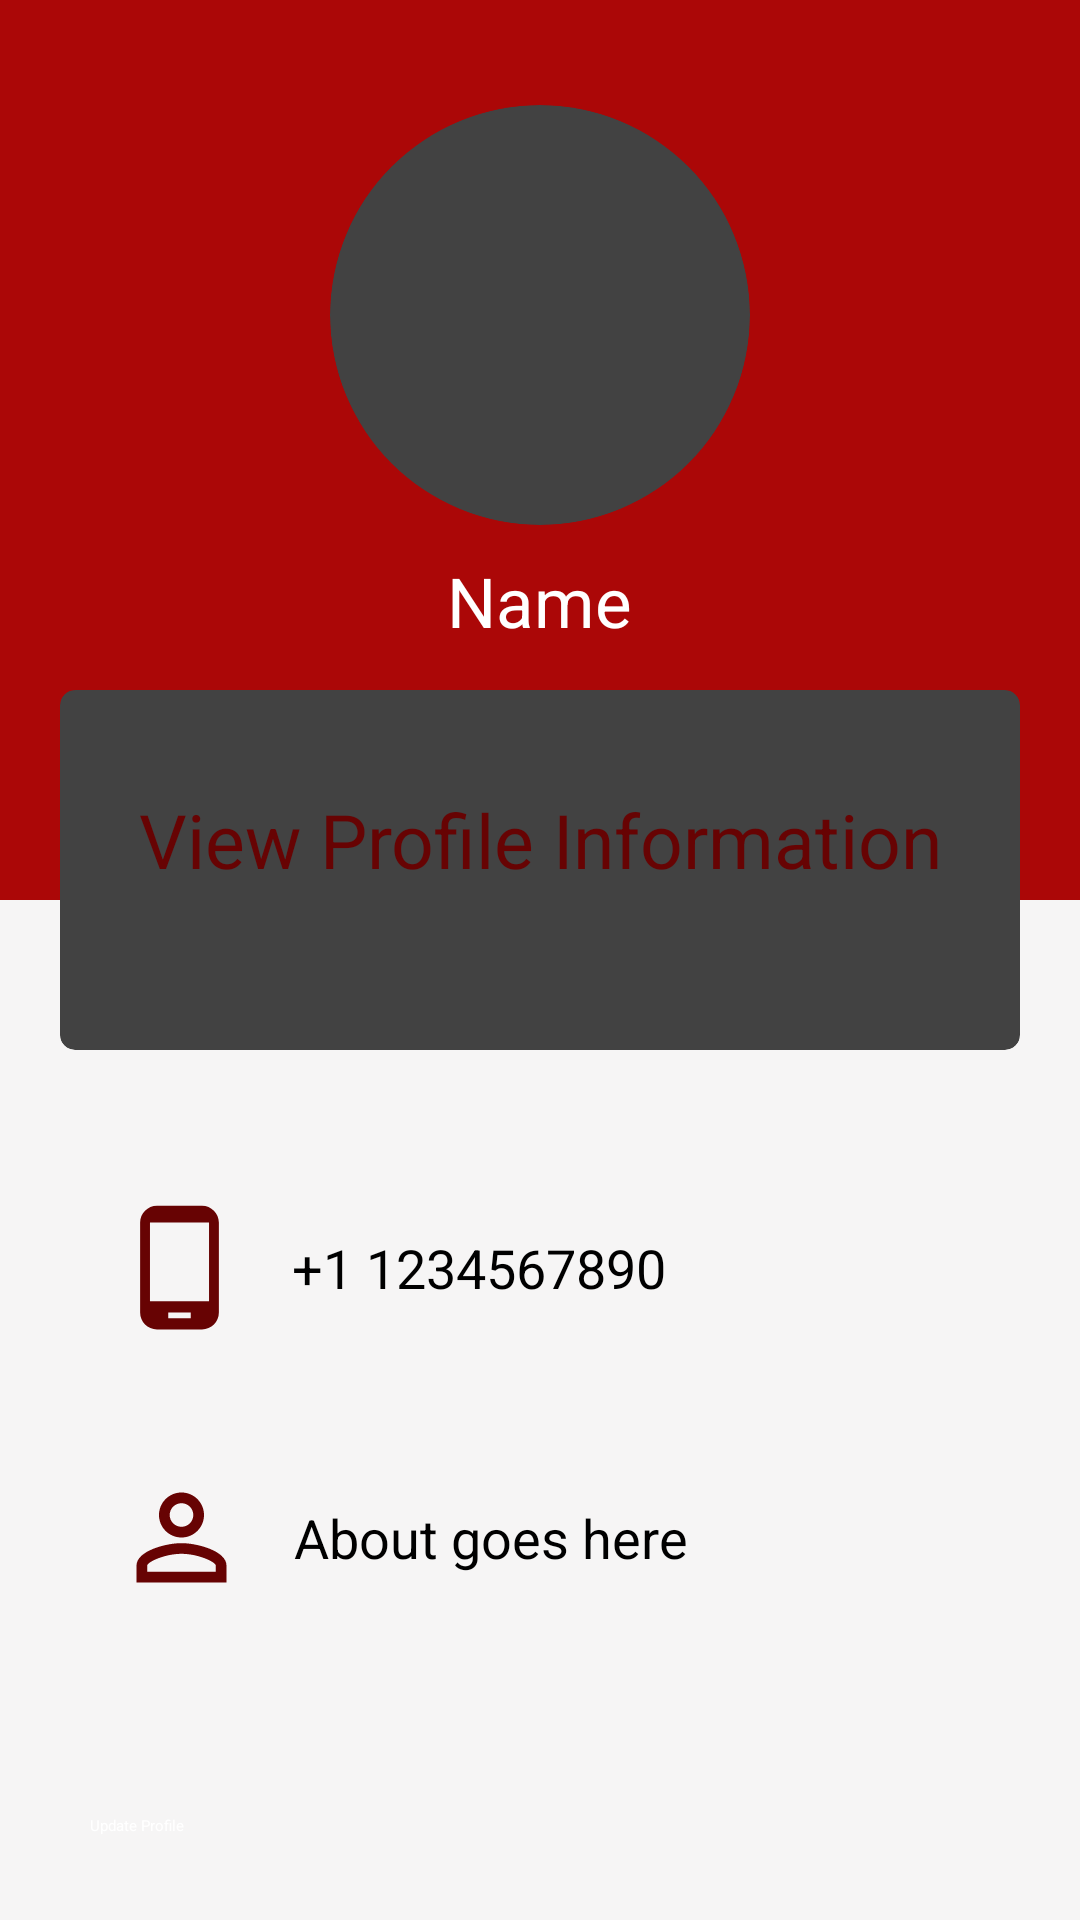

Produce the Android XML layout that renders to this screen, including the resource entries it uses.
<!-- AndroidManifest.xml: application theme Theme.HomeShare -->
<!-- res/layout/fragment_profile.xml -->
<?xml version="1.0" encoding="utf-8"?>
<androidx.constraintlayout.widget.ConstraintLayout xmlns:android="http://schemas.android.com/apk/res/android"
    xmlns:app="http://schemas.android.com/apk/res-auto"
    xmlns:tools="http://schemas.android.com/tools"
    android:layout_width="match_parent"
    android:layout_height="550dp"
    tools:context=".ui.profile.ProfileFragment"
    android:id="@+id/fragment_profile">

    <ScrollView
        android:layout_width="match_parent"
        android:layout_height="match_parent"
        >

    <LinearLayout xmlns:android="http://schemas.android.com/apk/res/android"
        xmlns:app="http://schemas.android.com/apk/res-auto"
        xmlns:tools="http://schemas.android.com/tools"
        android:layout_width="match_parent"
        android:layout_height="match_parent"
        android:orientation="vertical"
        android:background="#F6F5F5"
        >

        <RelativeLayout
            android:layout_width="match_parent"
            android:layout_height="350dp">

            <LinearLayout
                android:layout_width="match_parent"
                android:layout_height="300dp"
                android:background="#AB0707"
                android:orientation="vertical">

                <androidx.cardview.widget.CardView
                    android:layout_width="140dp"
                    android:layout_height="140dp"
                    android:layout_gravity="center_horizontal"
                    android:layout_marginTop="35dp"
                    android:foregroundGravity="center_horizontal"
                    app:cardCornerRadius="100dp">

                    <ImageView
                        android:layout_width="match_parent"
                        android:layout_height="match_parent"
                        />
                </androidx.cardview.widget.CardView>

                <EditText
                    android:id="@+id/personName"
                    android:layout_width="wrap_content"
                    android:layout_height="wrap_content"
                    android:layout_gravity="center_horizontal"
                    android:layout_marginTop="10dp"
                    android:text="Name"
                    android:textColor="#fff"
                    android:textSize="23dp" />
            </LinearLayout>

            <androidx.cardview.widget.CardView
                android:layout_width="match_parent"
                android:layout_height="120dp"
                android:layout_alignParentBottom="true"
                android:layout_marginLeft="20dp"
                android:layout_marginRight="20dp"
                android:layout_centerHorizontal="true"
                app:cardCornerRadius="5dp">

                <TextView
                    android:layout_width="match_parent"
                    android:layout_centerHorizontal="true"
                    android:layout_height="100dp"
                    android:gravity="center"
                    android:text="View Profile Information"
                    android:textColor="#670303"
                    android:textSize="25sp"/>
            </androidx.cardview.widget.CardView>
        </RelativeLayout>

        <LinearLayout
            android:layout_width="match_parent"
            android:layout_height="wrap_content"
            android:orientation="vertical"
            android:gravity="center"
            android:layout_marginTop="30dp">
            <LinearLayout
                android:layout_width="match_parent"
                android:layout_height="wrap_content"
                android:orientation="horizontal"
                android:layout_marginTop="20dp"
                android:layout_marginLeft="25dp"
                >
                <ImageView
                    android:layout_width="45dp"
                    android:layout_height="45dp"
                    android:src="@drawable/phone"/>
                <EditText
                    android:id="@+id/phoneNumber"
                    android:layout_width="wrap_content"
                    android:layout_height="wrap_content"
                    android:text="+1 1234567890"
                    android:textColor="#000"
                    android:textSize="18dp"
                    android:paddingLeft="15dp"
                    android:layout_gravity="center_vertical"/>

            </LinearLayout>

        </LinearLayout>

        <LinearLayout
            android:layout_width="match_parent"
            android:layout_height="wrap_content"
            android:layout_marginLeft="38dp"
            android:layout_marginTop="45dp"
            android:orientation="horizontal">

            <ImageView
                android:id="@+id/profilee"
                android:layout_width="45dp"
                android:layout_height="45dp"
                android:src="@drawable/person" />

            <EditText
                android:id="@+id/description"
                android:layout_width="wrap_content"
                android:layout_height="wrap_content"
                android:layout_gravity="center_vertical"
                android:paddingLeft="15dp"
                android:text="About goes here"
                android:textColor="#000"
                android:textSize="18dp" />

        </LinearLayout>

        <Button
            android:id="@+id/updateProfile"
            android:layout_width="300dp"
            android:layout_height="45dp"
            android:layout_gravity="center"
            android:layout_marginTop="70dp"
            android:backgroundTint="#AB0707"
            android:text="Update Profile"
            android:textColor="@color/white"
            app:layout_constraintEnd_toEndOf="parent"
            app:layout_constraintHorizontal_bias="0.493"
            app:layout_constraintStart_toStartOf="parent"
            app:layout_constraintTop_toTopOf="parent"
            ></Button>

        <Button
            android:id="@+id/logoutProfileButton"
            android:layout_width="300dp"
            android:layout_height="45dp"
            android:layout_gravity="center"
            android:layout_marginTop="10dp"
            android:backgroundTint="#AB0707"
            android:text="Logout"
            android:textColor="@color/white"
            app:layout_constraintEnd_toEndOf="parent"
            app:layout_constraintHorizontal_bias="0.493"
            app:layout_constraintStart_toStartOf="parent"
            app:layout_constraintTop_toTopOf="parent" />


    </LinearLayout>

    </ScrollView>
</androidx.constraintlayout.widget.ConstraintLayout>
<!-- resources referenced by this layout -->
<resources>
  <!-- drawable person (drawable) -->
  <vector android:height="24dp" android:tint="#670303"
      android:viewportHeight="24" android:viewportWidth="24"
      android:width="24dp" xmlns:android="http://schemas.android.com/apk/res/android">
      <path android:fillColor="@android:color/white" android:pathData="M12,5.9c1.16,0 2.1,0.94 2.1,2.1s-0.94,2.1 -2.1,2.1S9.9,9.16 9.9,8s0.94,-2.1 2.1,-2.1m0,9c2.97,0 6.1,1.46 6.1,2.1v1.1L5.9,18.1L5.9,17c0,-0.64 3.13,-2.1 6.1,-2.1M12,4C9.79,4 8,5.79 8,8s1.79,4 4,4 4,-1.79 4,-4 -1.79,-4 -4,-4zM12,13c-2.67,0 -8,1.34 -8,4v3h16v-3c0,-2.66 -5.33,-4 -8,-4z"/>
  </vector>
  <!-- drawable phone (drawable) -->
  <vector android:height="24dp" android:tint="#670303"
      android:viewportHeight="24" android:viewportWidth="24"
      android:width="24dp" xmlns:android="http://schemas.android.com/apk/res/android">
      <path android:fillColor="@android:color/white" android:pathData="M16,1L8,1C6.34,1 5,2.34 5,4v16c0,1.66 1.34,3 3,3h8c1.66,0 3,-1.34 3,-3L19,4c0,-1.66 -1.34,-3 -3,-3zM14,21h-4v-1h4v1zM17.25,18L6.75,18L6.75,4h10.5v14z"/>
  </vector>
  <!-- not gathered from this repository: default colours our renderer supplied (Android Studio template values) -->
  <color name="white">#FFFFFFFF</color>
</resources>
